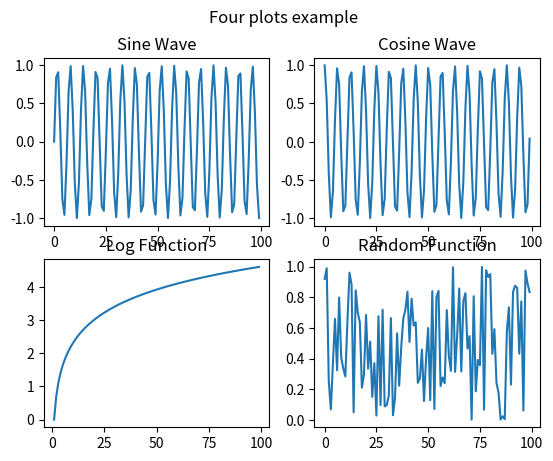

This figure's Python source:
import numpy as np
import matplotlib.pyplot as plt

# Creating some data
#X_data = np.random.random(50) * 100
#Y_data = np.random.random(50) * 100

# Creating scatter plot with some parameters
#plt.scatter(X_data, Y_data, marker="*", s=75, alpha=0.3)

# Preparing data for line plot
#years = [2006 + x for x in range(16)]
#weights = [80, 83, 84, 85, 86, 82, 81, 79, 83, 81, 80, 76 , 75, 80, 79, 80]

# Creating line plot with some parameters
#plt.plot(years, weights)

# Creating data for bar plot
#x = ["C++", "C#", "Python", "Java", "Go"]
#y = [20, 50, 140, 3, 45]

# Creating bar plot with some parameters
#plt.bar(x, y)

# Creating data for histogram using np.random distribution
# Mean = 20, STD = 1.5, 1000 ages
#ages = np.random.normal(20, 1.5, 1000)

# Creating histogram with some parameters
#plt.hist(ages)

# Creating histogram and specifying bins
#plt.hist(ages,
#         bins=[ages.min(), 18, 21, ages.max()])

# Another example
#plt.hist(ages,
#         bins=30)

# Creating histogram with cumulative
#plt.hist(ages,
#         bins=10,
#         cumulative=True)

# Creating data for pie chart
#x = ["C++", "C#", "Python", "Java", "Go"]
#y = [20, 50, 140, 3, 45]
#explodes =[0, 0, 0, 0.2, 0]

# Creating pie chart
#plt.pie(y, labels=x, explode=explodes, autopct="%.2f%%", startangle=90)

# Creating data for boxplot
#heights = np.random.normal(172, 8, 300)

#plt.boxplot(heights)

# Plot customization example
# Creating data
#years = [2014, 2015, 2016, 2017, 2018, 2019, 2020, 2021]
#income = [55, 56, 62, 61, 71, 72, 73, 75]

#income_ticks = list(range(50, 81, 2))

#plt.plot(years, income)
#plt.title("Income per year (in USD)", fontsize=25, fontname="Arial")
#plt.xlabel("Year")
#plt.ylabel("Yearly income in USD")
# Setting Y to plot according to income_ticks(start=50, finish=81, step=2)
# And add K to represent thousand
#plt.yticks(income_ticks, [f"${x}k" for x in income_ticks])

# Creating data for multiple plots and legends example
#stock_a = [100, 102, 99, 101, 101, 100, 102]
#stock_b = [90, 95, 102, 104, 105, 103, 109]
#stock_c = [110, 115, 100, 105, 100, 98, 95]

#ear = [2016, 2017, 2018, 2019, 2020, 2021, 2022]

#plt.plot(year, stock_a, label="Company A")
#plt.plot(year, stock_b, label="Company B")
#plt.plot(year, stock_c, label="Company C")
#plt.legend()

# Plot Styling
# Importing styles
#from matplotlib import style

# Using style
#style.use("ggplot")
# Links for style sheets
# Link Styles: https://matplotlib.org/stable/gallery/style_sheets/style_sheets_reference.html
# Link Customizations: https://matplotlib.org/stable/tutorials/introductory/customizing.html


# Creating data for plot styling example
#votes = [10, 2, 5, 16 ,22]
#people = ["A", "B", "C", "D", "E"]

# Plotting pie chart with added style
#plt.pie(votes, labels=None)
#plt.legend(labels=people)

# Creating multiple figures
# Creating data
#x1, y1 = np.random.random(100), np.random.random(100)
#x2, y2 = np.arange(100), np.random.random(100)

# Creating and specifying figure 1
#plt.figure(1)
# Plotting a scatter plot in figure 1
#plt.scatter(x1, y1)

# Creating and specifying figure 2
#plt.figure(2)
# plotting a line plot in figure 2
#plt.plot(x2, y2)

# Creating subplots
x = np.arange(100)

# Creating subplots with 2 x 2 grid ((0,0), (0,1), (1,0), (1,1))
# This will create 4 subplots in 1 figure
fig, axs = plt.subplots(2, 2)

# To access the subplot
axs[0, 0].plot(x, np.sin(x))
axs[0, 0].set_title("Sine Wave")

axs[0, 1].plot(x, np.cos(x))
axs[0, 1].set_title("Cosine Wave")

axs[1, 0].plot(x, np.log(x))
axs[1, 0].set_title("Log Function")

axs[1, 1].plot(x, np.random.random(100))
axs[1, 1].set_title("Random Function")

# Adding suptitle to figure
fig.suptitle("Four plots example")

plt.show()
